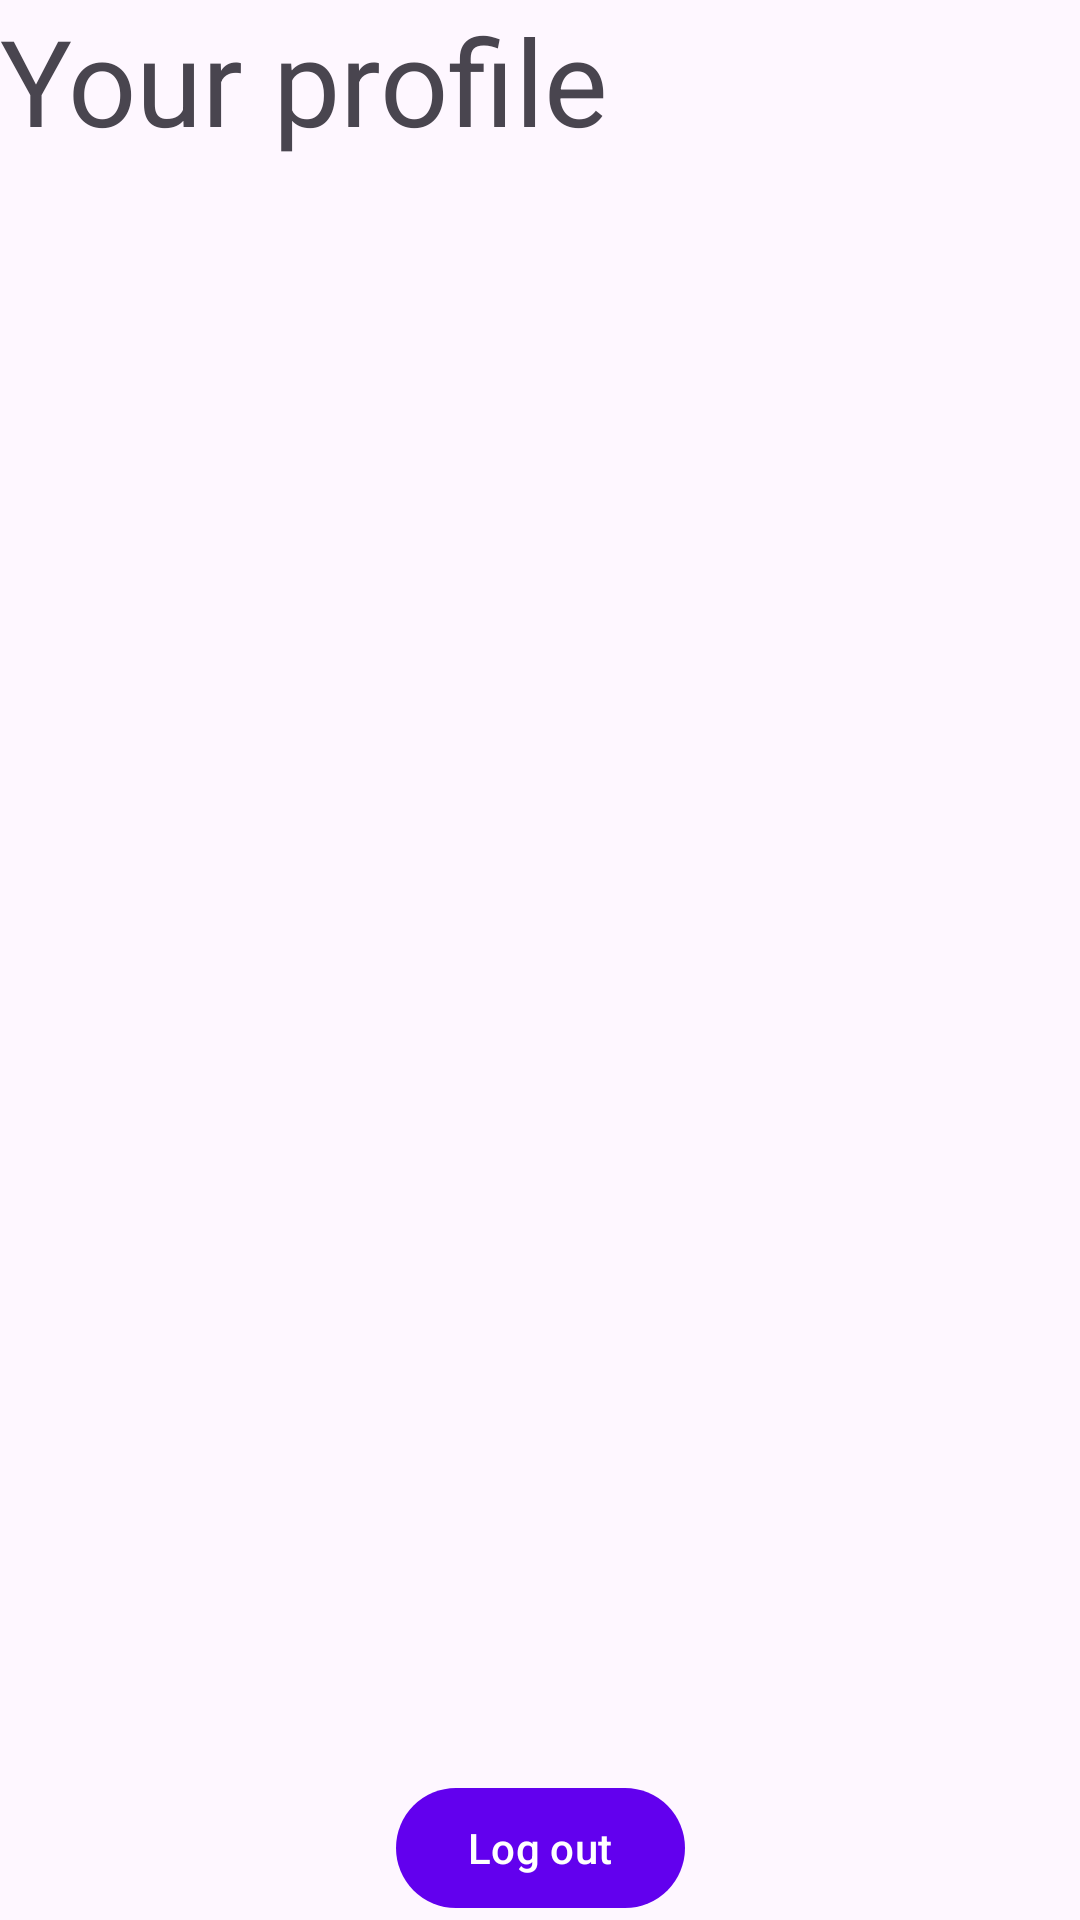

This screen was rendered from an Android layout file. Write that file and the resources it references.
<!-- AndroidManifest.xml: application theme Theme.Experiment -->
<!-- res/layout/fragment_profile.xml -->
<?xml version="1.0" encoding="utf-8"?>
<androidx.constraintlayout.widget.ConstraintLayout xmlns:android="http://schemas.android.com/apk/res/android"
    xmlns:tools="http://schemas.android.com/tools"
    android:layout_width="match_parent"
    android:layout_height="match_parent"
    xmlns:app="http://schemas.android.com/apk/res-auto"
    tools:context=".presentation.ui.fragment.ProfileFragment"
    android:layout_marginHorizontal="16dp"
    android:layout_marginVertical="16dp">

    <TextView
        android:id="@+id/profile_tv"
        android:layout_width="match_parent"
        android:layout_height="wrap_content"
        android:text="@string/profile_tv"
        android:textSize="40sp"
        app:layout_constraintTop_toTopOf="parent" />

    <TextView
        android:id="@+id/username_tv"
        android:layout_width="match_parent"
        android:layout_height="wrap_content"
        android:textSize="20sp"
        tools:text="raushan"
        app:layout_constraintTop_toBottomOf="@id/profile_tv"
        />

    <TextView
        android:id="@+id/email_tv"
        android:layout_width="match_parent"
        android:layout_height="wrap_content"
        app:layout_constraintTop_toBottomOf="@id/username_tv"
        tools:text="email"
        />

    <com.google.android.material.button.MaterialButton
        android:id="@+id/log_out_btn"
        android:layout_width="wrap_content"
        android:layout_height="wrap_content"
        android:text="@string/log_out_btn_text"
        app:layout_constraintBottom_toBottomOf="parent"
        app:layout_constraintStart_toStartOf="parent"
        app:layout_constraintEnd_toEndOf="parent"/>

    <ProgressBar
        android:id="@+id/profile_progress_bar"
        android:layout_width="wrap_content"
        android:layout_height="wrap_content"
        android:layout_gravity="center"
        android:visibility="gone"
        app:layout_constraintBottom_toBottomOf="parent"
        app:layout_constraintTop_toTopOf="parent"
        app:layout_constraintStart_toStartOf="parent"
        app:layout_constraintBaseline_toBottomOf="parent"
        app:layout_constraintVertical_bias="0.3" />

</androidx.constraintlayout.widget.ConstraintLayout>
<!-- resources referenced by this layout -->
<resources>
  <string name="log_out_btn_text">Log out</string>
  <string name="profile_tv">Your profile</string>
  <style name="Theme.Experiment" parent="Theme.Material3.DayNight">
          
          <item name="colorPrimary">@color/purple_500</item>
          <item name="colorPrimaryVariant">@color/purple_700</item>
          <item name="colorOnPrimary">@color/white</item>
          
          <item name="colorSecondary">@color/teal_200</item>
          <item name="colorSecondaryVariant">@color/teal_700</item>
          <item name="colorOnSecondary">@color/black</item>
          
          <item name="android:statusBarColor">?attr/colorPrimaryVariant</item>
          
      </style>
  <!-- not gathered from this repository: default colours our renderer supplied (Android Studio template values) -->
  <color name="purple_500">#FF6200EE</color>
  <color name="purple_700">#FF3700B3</color>
  <color name="teal_200">#FF03DAC5</color>
  <color name="teal_700">#FF018786</color>
  <color name="black">#FF000000</color>
  <color name="white">#FFFFFFFF</color>
</resources>
